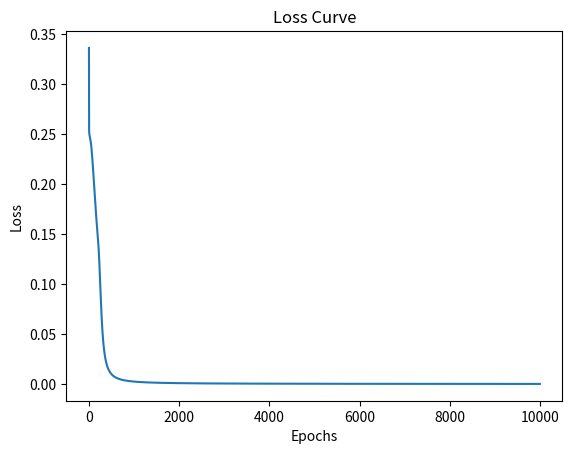

Write Python code to recreate this figure.
# -*- coding: utf-8 -*-
import numpy as np
import matplotlib.pyplot as plt


# 定义sigmoid函数
def sigmoid(x):
    return 1 / (1 + np.exp(-x))


# 定义sigmoid函数的导数
def sigmoid_derivative(x):
    return x * (1 - x)


# 构建神经网络
class NeuralNetwork:
    def __init__(self, input_size, hidden_size, output_size):
        # 初始化权重和偏置
        self.weights1 = np.random.randn(input_size, hidden_size)
        self.bias1 = np.zeros((1, hidden_size))
        self.weights2 = np.random.randn(hidden_size, output_size)
        self.bias2 = np.zeros((1, output_size))

    # 前向传播
    def forward(self, X):
        self.z1 = np.dot(X, self.weights1) + self.bias1
        self.a1 = sigmoid(self.z1)
        self.z2 = np.dot(self.a1, self.weights2) + self.bias2
        self.a2 = sigmoid(self.z2)
        return self.a2

    # 反向传播
    def backward(self, X, y, output):
        self.error = y - output
        self.delta2 = self.error * sigmoid_derivative(output)
        self.error1 = self.delta2.dot(self.weights2.T)
        self.delta1 = self.error1 * sigmoid_derivative(self.a1)

        # 更新权重和偏置
        self.weights2 += self.a1.T.dot(self.delta2)
        self.bias2 += np.sum(self.delta2, axis=0, keepdims=True)
        self.weights1 += X.T.dot(self.delta1)
        self.bias1 += np.sum(self.delta1, axis=0)

    # 训练模型
    def train(self, X, y, epochs):
        loss_list = []
        for i in range(epochs):
            output = self.forward(X)
            self.backward(X, y, output)
            loss = np.mean(np.square(y - output))
            loss_list.append(loss)
        plt.plot(loss_list)
        plt.title('Loss Curve')
        plt.xlabel('Epochs')
        plt.ylabel('Loss')
        plt.show()

    # 预测
    def predict(self, X):
        return self.forward(X).round()


# 训练数据
X = np.array([[0, 0], [0, 1], [1, 0], [1, 1]])
y = np.array([[0], [1], [1], [0]])

# 创建神经网络
nn = NeuralNetwork(2, 3, 1)

# 训练模型
nn.train(X, y, 10000)

# 预测
print(nn.predict(X))